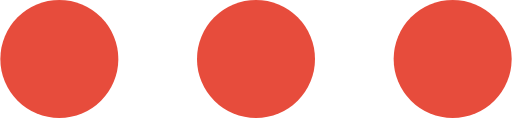
t = 0.00 s
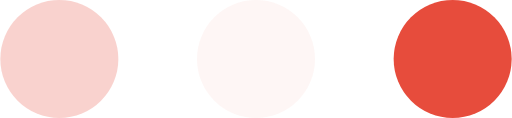
t = 0.23 s
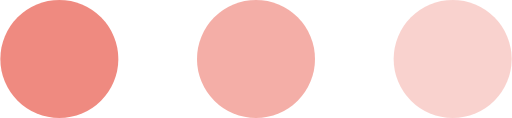
t = 0.43 s
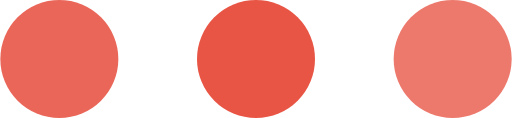
t = 0.68 s
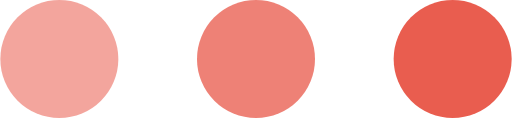
t = 0.85 s
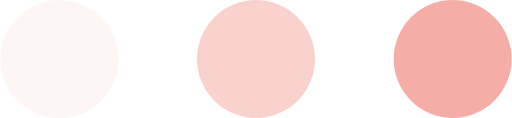
t = 1.08 s

The animated SVG that drew these frames (rendered in a browser with its animation timeline set to each time). Animation: 3 SMIL elements (animate=3); one cycle of 1.30 s, repeats indefinitely.

<svg version="1.1" id="L4" xmlns="http://www.w3.org/2000/svg" xmlns:xlink="http://www.w3.org/1999/xlink" x="0px" y="0px"
  viewBox="0 44 52 12" enable-background="new 0 0 0 0" xml:space="preserve">
  <circle fill="#e74c3c" stroke="none" cx="6" cy="50" r="6">
    <animate
      attributeName="opacity"
      dur="1s"
      values="0;1;0"
      repeatCount="indefinite"
      begin="0.1"/>    
  </circle>
  <circle fill="#e74c3c" stroke="none" cx="26" cy="50" r="6">
    <animate
      attributeName="opacity"
      dur="1s"
      values="0;1;0"
      repeatCount="indefinite" 
      begin="0.2"/>       
  </circle>
  <circle fill="#e74c3c" stroke="none" cx="46" cy="50" r="6">
    <animate
      attributeName="opacity"
      dur="1s"
      values="0;1;0"
      repeatCount="indefinite" 
      begin="0.3"/>     
  </circle>
</svg>
